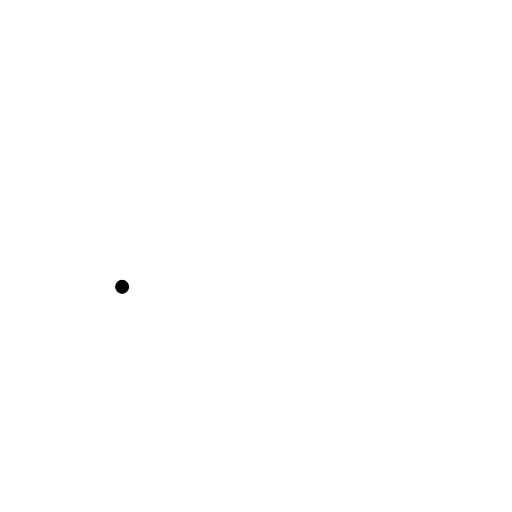
t = 0.00 s
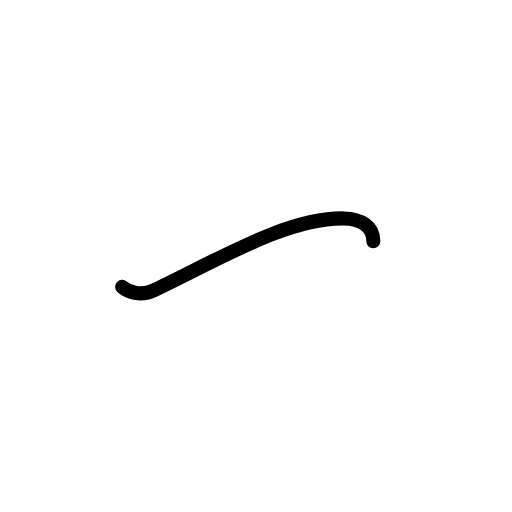
t = 0.63 s
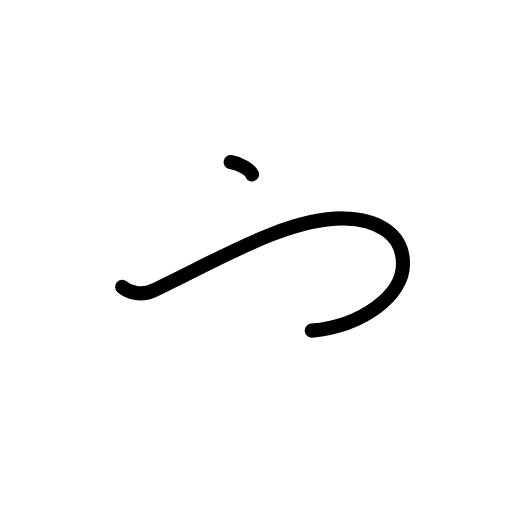
t = 1.25 s
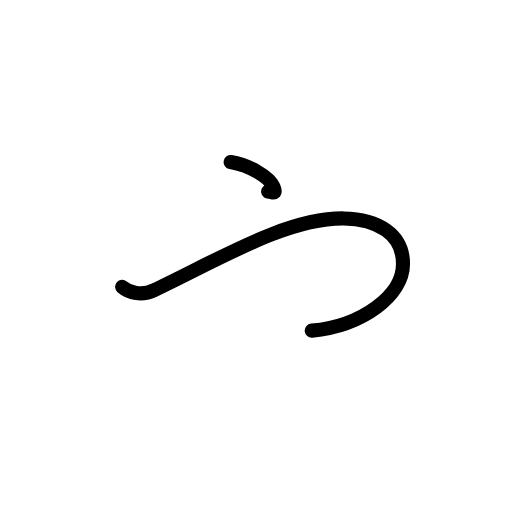
t = 1.75 s
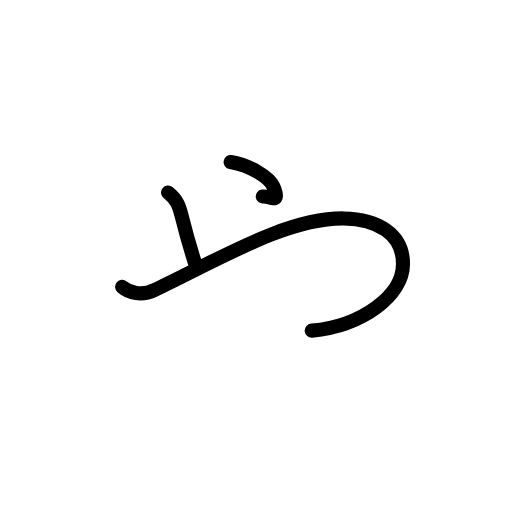
t = 2.42 s
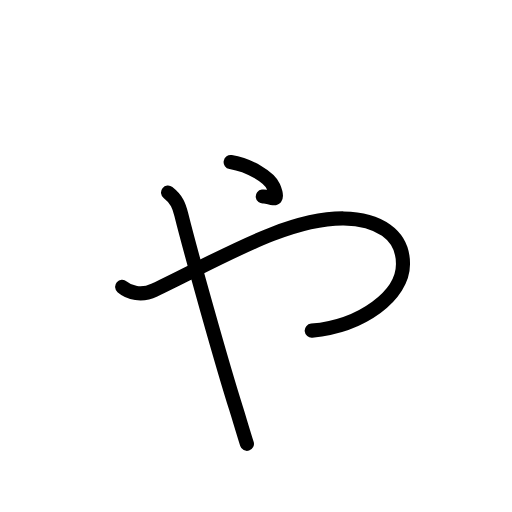
t = 3.00 s

The animated SVG that drew these frames (rendered in a browser with its animation timeline set to each time). Animation: 11 SMIL elements (animate=11); one cycle of 3.00 s.

<?xml version="1.0" encoding="UTF-8"?>
<!--
AniKanjiVG is licensed by CC-BY-SA Paul C. Sommerhoff (https://bitbucket.org/sommerhoff/anikanjivg).
AniKanjiVG uses KanjiVG which is licensed by CC-BY-SA Ulrich Apel (http://kanjivg.tagaini.net).
See also http://creativecommons.org/licenses/by-sa/3.0/
-->
<svg xmlns:kvg='http://kanjivg.tagaini.net' xmlns='http://www.w3.org/2000/svg' width='109' height='109' viewBox='0 0 109 109' style='fill:none;stroke:#000000;stroke-width:3;stroke-linecap:round;stroke-linejoin:round;' id="kvg:kanji_03083"><g id="kvg:03083"><path id="kvg:03083-s1" d="M26,61.07c1.49,1.29,4.16,1.98,6.84,0.69c14.68-7.03,28.36-15.36,40.32-15.26c7.16,0.11,12.7,3.28,12.63,9.75c0,6.61-8.63,13.15-19.43,14.14"><animate attributeName="d" begin="0.0s" dur="0.25s" from="M26,61.07C26,61.07,26,61.07,26,61.07" to="M26,61.07c1.49,1.29,4.16,1.98,6.84,0.69" />
<animate attributeName="d" begin="0.25s" dur="0.25s" from="M26,61.07c1.49,1.29,4.16,1.98,6.84,0.69c0,0,0,0,0,0,0" to="M26,61.07c1.49,1.29,4.16,1.98,6.84,0.69c14.68-7.03,28.36-15.36,40.32-15.26" />
<animate attributeName="d" begin="0.5s" dur="0.25s" from="M26,61.07c1.49,1.29,4.16,1.98,6.84,0.69c14.68-7.03,28.36-15.36,40.32-15.26c0,0,0,0,0,0,0" to="M26,61.07c1.49,1.29,4.16,1.98,6.84,0.69c14.68-7.03,28.36-15.36,40.32-15.26c7.16,0.11,12.7,3.28,12.63,9.75" />
<animate attributeName="d" begin="0.75s" dur="0.25s" from="M26,61.07c1.49,1.29,4.16,1.98,6.84,0.69c14.68-7.03,28.36-15.36,40.32-15.26c7.16,0.11,12.7,3.28,12.63,9.75c0,0,0,0,0,0,0" to="M26,61.07c1.49,1.29,4.16,1.98,6.84,0.69c14.68-7.03,28.36-15.36,40.32-15.26c7.16,0.11,12.7,3.28,12.63,9.75c0,6.61-8.63,13.15-19.43,14.14" />
</path>
<path id="kvg:03083-s2" d="M49.1,34.5c4.07,0.69,8.25,3.21,9.12,5.25c1.69,3.97-0.79,1.88-2.28,2.08"><animate attributeName="d" begin="1.0s" dur="0.5s" from="M49.1,34.5C49.1,34.5,49.1,34.5,49.1,34.5" to="M49.1,34.5c4.07,0.69,8.25,3.21,9.12,5.25" />
<animate attributeName="d" begin="1.5s" dur="0.5s" from="M49.1,34.5c4.07,0.69,8.25,3.21,9.12,5.25c0,0,0,0,0,0,0" to="M49.1,34.5c4.07,0.69,8.25,3.21,9.12,5.25c1.69,3.97-0.79,1.88-2.28,2.08" />
<animate attributeName="d" begin="0s" dur="1.0s" from="M-100,-100" to="M-100,-100" />
</path>
<path id="kvg:03083-s3" d="M35.77,40.99c1.88,1.49,2.35,2.77,2.82,4.67c2.08,8.33,8.82,32.37,11.7,41.39c0.51,1.62,1.49,4.96,2.28,7.44"><animate attributeName="d" begin="2.0s" dur="0.3333333333333333s" from="M35.77,40.99C35.77,40.99,35.77,40.99,35.77,40.99" to="M35.77,40.99c1.88,1.49,2.35,2.77,2.82,4.67" />
<animate attributeName="d" begin="2.3333333333333335s" dur="0.3333333333333333s" from="M35.77,40.99c1.88,1.49,2.35,2.77,2.82,4.67c0,0,0,0,0,0,0" to="M35.77,40.99c1.88,1.49,2.35,2.77,2.82,4.67c2.08,8.33,8.82,32.37,11.7,41.39" />
<animate attributeName="d" begin="2.6666666666666665s" dur="0.3333333333333333s" from="M35.77,40.99c1.88,1.49,2.35,2.77,2.82,4.67c2.08,8.33,8.82,32.37,11.7,41.39c0,0,0,0,0,0,0" to="M35.77,40.99c1.88,1.49,2.35,2.77,2.82,4.67c2.08,8.33,8.82,32.37,11.7,41.39c0.51,1.62,1.49,4.96,2.28,7.44" />
<animate attributeName="d" begin="0s" dur="2.0s" from="M-100,-100" to="M-100,-100" />
</path>
</g>
</svg>
